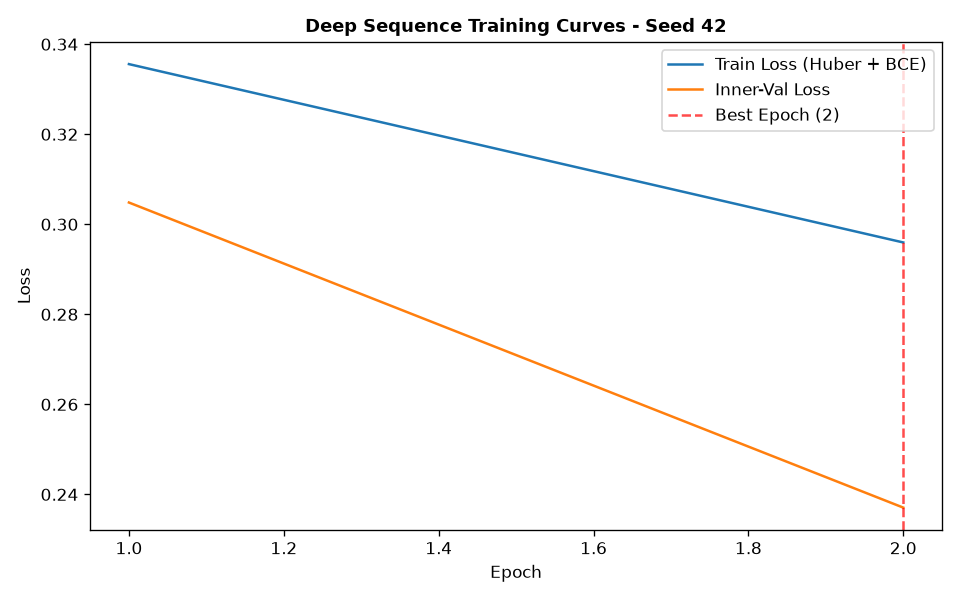

The data file committed next to this chart (first rows):
epoch, train_loss, train_ret_loss, train_dir_loss, val_loss, val_ret_loss, val_dir_loss, lr
1, 0.3356, 0.002669, 0.6658, 0.3048, 0.001241, 0.6072, 0.001
2, 0.296, 0.001544, 0.5888, 0.2371, 0.0009309, 0.4723, 0.001
